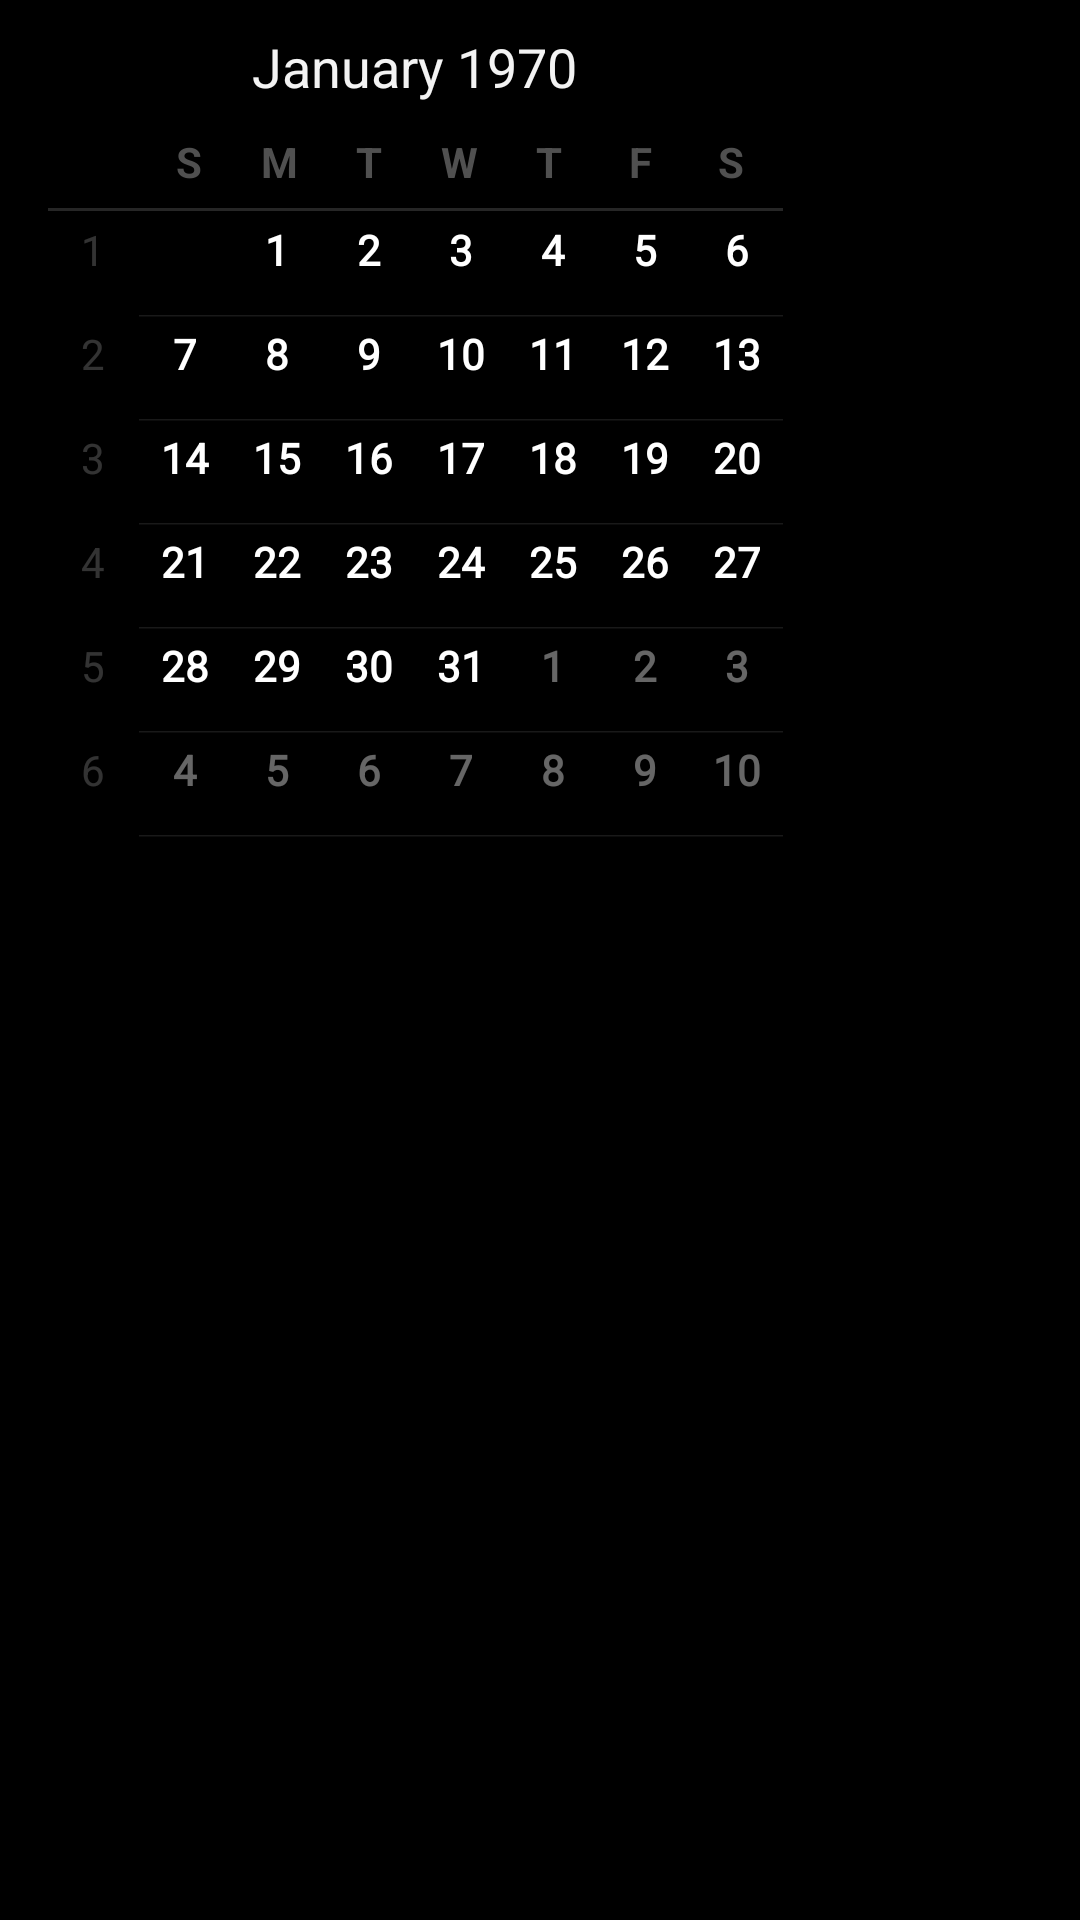

Here is an Android app screen rendered from its layout file. Give the layout XML and the strings, colors and styles it references.
<!-- AndroidManifest.xml: application theme AppTheme -->
<!-- res/layout/date_edit.xml -->
<?xml version="1.0" encoding="utf-8"?>

<RelativeLayout xmlns:android="http://schemas.android.com/apk/res/android"
    android:layout_width="match_parent"
    android:layout_height="match_parent" >
    
    <DatePicker
        android:id="@+id/datePicker"
        android:layout_width="wrap_content"
        android:layout_height="wrap_content"
        android:spinnersShown="false" />    
    
</RelativeLayout>
<!-- resources referenced by this layout -->
<resources>
  <style name="AppTheme" parent="@android:Theme.Holo">
          
      	<item name="android:actionBarStyle">@style/myActionBar</item>
      </style>
  <style name="myActionBar" parent="@android:style/Widget.ActionBar">
  		<item name="android:background">#00000000</item>
      </style>
</resources>
